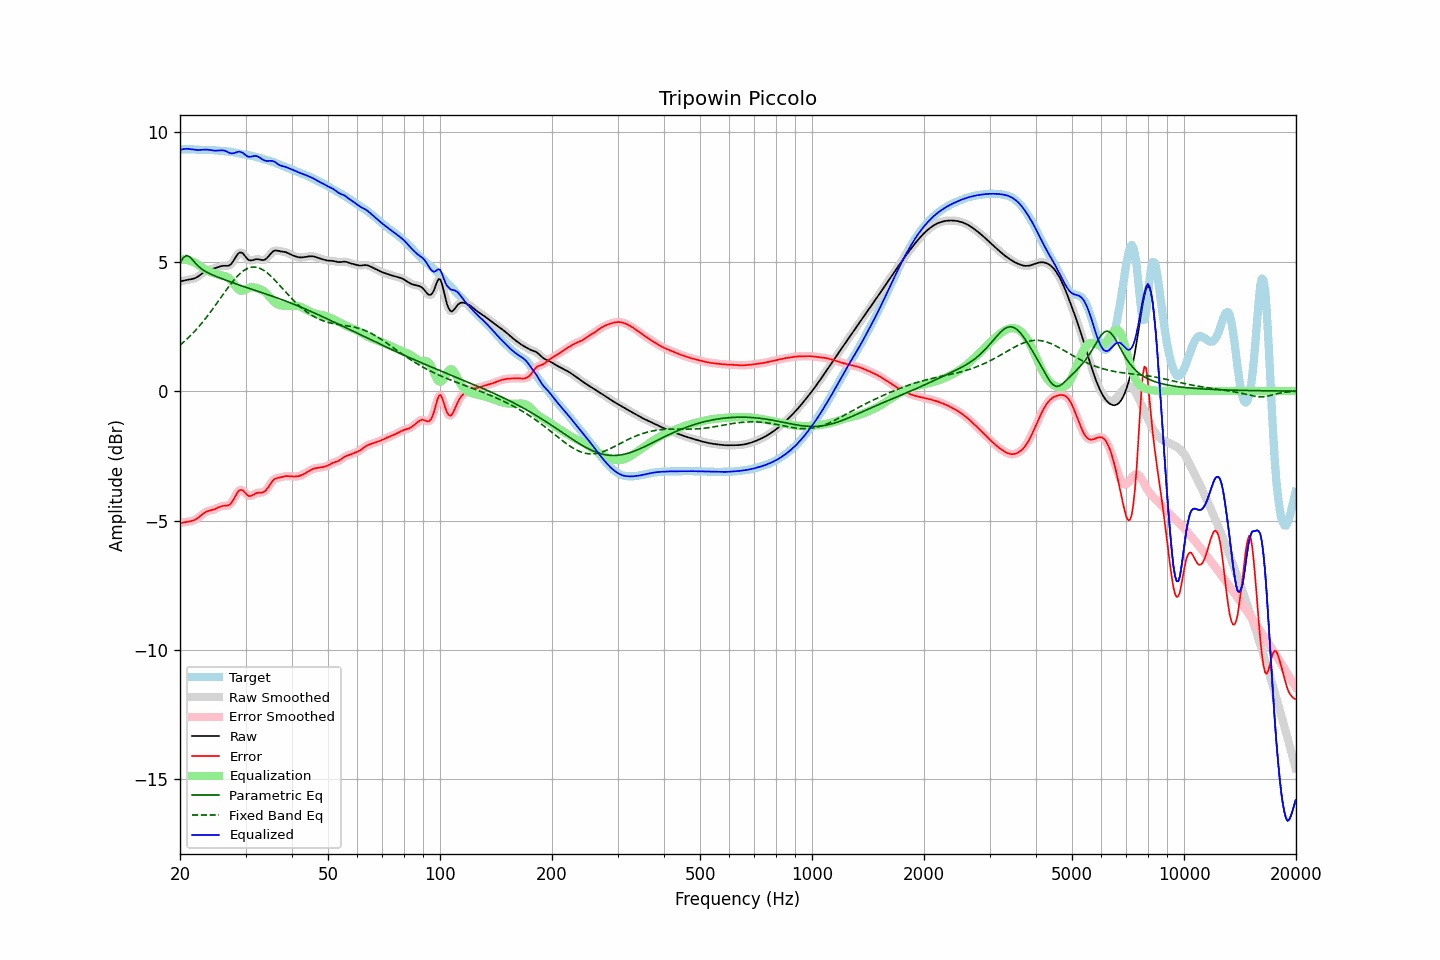

The data file committed next to this chart (first rows):
frequency, raw, error, smoothed, error_smoothed, equalization, parametric_eq, fixed_band_eq, equalized_raw, equalized_smoothed, target
20.00, 4.24, -5.10, 4.24, -5.10, 5.08, 4.93, 1.77, 9.32, 9.32, 9.34
20.20, 4.25, -5.09, 4.25, -5.09, 5.09, 5.04, 1.83, 9.34, 9.34, 9.34
20.40, 4.26, -5.08, 4.26, -5.08, 5.08, 5.15, 1.88, 9.35, 9.35, 9.34
20.61, 4.28, -5.06, 4.28, -5.06, 5.08, 5.20, 1.93, 9.36, 9.36, 9.34
20.81, 4.29, -5.05, 4.29, -5.05, 5.07, 5.24, 1.99, 9.36, 9.36, 9.35
21.02, 4.30, -5.04, 4.30, -5.04, 5.06, 5.21, 2.05, 9.36, 9.36, 9.35
21.23, 4.31, -5.03, 4.31, -5.03, 5.04, 5.19, 2.11, 9.35, 9.35, 9.35
21.44, 4.32, -5.02, 4.32, -5.02, 5.02, 5.12, 2.17, 9.34, 9.34, 9.34
21.66, 4.34, -5.00, 4.34, -5.00, 5.00, 5.06, 2.24, 9.33, 9.33, 9.34
21.87, 4.36, -4.98, 4.36, -4.98, 4.97, 4.99, 2.30, 9.32, 9.33, 9.34
22.09, 4.38, -4.95, 4.38, -4.95, 4.94, 4.92, 2.37, 9.32, 9.32, 9.33
22.31, 4.42, -4.91, 4.42, -4.91, 4.90, 4.85, 2.44, 9.32, 9.32, 9.33
22.54, 4.46, -4.86, 4.46, -4.86, 4.85, 4.79, 2.51, 9.31, 9.32, 9.32
22.76, 4.51, -4.81, 4.51, -4.81, 4.81, 4.74, 2.58, 9.32, 9.32, 9.32
22.99, 4.56, -4.76, 4.56, -4.76, 4.76, 4.69, 2.66, 9.32, 9.32, 9.31
23.22, 4.60, -4.71, 4.60, -4.71, 4.72, 4.65, 2.74, 9.33, 9.33, 9.31
23.45, 4.64, -4.67, 4.64, -4.67, 4.69, 4.61, 2.81, 9.33, 9.33, 9.31
23.69, 4.67, -4.64, 4.67, -4.64, 4.65, 4.58, 2.89, 9.33, 9.33, 9.31
23.92, 4.69, -4.62, 4.69, -4.62, 4.63, 4.55, 2.98, 9.32, 9.32, 9.31
24.16, 4.71, -4.60, 4.71, -4.60, 4.60, 4.52, 3.06, 9.31, 9.31, 9.31
24.40, 4.72, -4.59, 4.72, -4.59, 4.58, 4.49, 3.14, 9.30, 9.30, 9.31
24.65, 4.73, -4.57, 4.73, -4.57, 4.56, 4.47, 3.23, 9.29, 9.29, 9.31
24.89, 4.75, -4.55, 4.75, -4.55, 4.54, 4.44, 3.31, 9.29, 9.29, 9.30
25.14, 4.77, -4.52, 4.77, -4.52, 4.52, 4.42, 3.40, 9.29, 9.29, 9.29
25.39, 4.80, -4.49, 4.80, -4.49, 4.50, 4.39, 3.49, 9.29, 9.29, 9.29
25.65, 4.82, -4.46, 4.82, -4.46, 4.48, 4.37, 3.58, 9.30, 9.30, 9.28
25.91, 4.83, -4.44, 4.83, -4.44, 4.47, 4.34, 3.66, 9.30, 9.30, 9.28
26.16, 4.84, -4.43, 4.84, -4.43, 4.46, 4.32, 3.75, 9.30, 9.29, 9.27
26.43, 4.84, -4.43, 4.84, -4.43, 4.44, 4.30, 3.84, 9.28, 9.28, 9.27
26.69, 4.84, -4.42, 4.84, -4.43, 4.42, 4.27, 3.92, 9.26, 9.25, 9.26
26.96, 4.84, -4.41, 4.84, -4.41, 4.38, 4.25, 4.01, 9.22, 9.22, 9.26
27.23, 4.87, -4.38, 4.87, -4.38, 4.33, 4.23, 4.09, 9.19, 9.20, 9.25
27.50, 4.92, -4.32, 4.93, -4.31, 4.26, 4.20, 4.17, 9.18, 9.19, 9.24
27.77, 5.01, -4.22, 5.01, -4.22, 4.18, 4.18, 4.25, 9.19, 9.19, 9.23
28.05, 5.11, -4.11, 5.11, -4.11, 4.09, 4.16, 4.32, 9.20, 9.20, 9.22
28.33, 5.21, -3.99, 5.21, -3.99, 4.01, 4.14, 4.39, 9.22, 9.22, 9.20
28.62, 5.30, -3.89, 5.29, -3.90, 3.95, 4.12, 4.46, 9.24, 9.24, 9.19
28.90, 5.35, -3.83, 5.34, -3.83, 3.90, 4.09, 4.52, 9.25, 9.24, 9.18
29.19, 5.35, -3.82, 5.35, -3.82, 3.88, 4.07, 4.58, 9.23, 9.23, 9.17
29.48, 5.33, -3.83, 5.32, -3.84, 3.88, 4.05, 4.62, 9.21, 9.20, 9.16
29.78, 5.25, -3.89, 5.25, -3.89, 3.90, 4.03, 4.67, 9.15, 9.16, 9.15
30.08, 5.18, -3.96, 5.18, -3.96, 3.93, 4.01, 4.71, 9.11, 9.11, 9.14
30.38, 5.10, -4.02, 5.11, -4.02, 3.97, 3.99, 4.74, 9.07, 9.07, 9.12
30.68, 5.05, -4.06, 5.06, -4.05, 3.99, 3.97, 4.76, 9.05, 9.05, 9.11
30.99, 5.05, -4.05, 5.05, -4.05, 4.01, 3.95, 4.78, 9.05, 9.05, 9.10
31.30, 5.06, -4.03, 5.05, -4.03, 4.01, 3.93, 4.79, 9.07, 9.07, 9.08
31.61, 5.07, -3.99, 5.07, -3.99, 4.01, 3.91, 4.79, 9.08, 9.08, 9.07
31.93, 5.09, -3.95, 5.09, -3.96, 3.99, 3.88, 4.79, 9.09, 9.08, 9.05
32.24, 5.10, -3.94, 5.10, -3.94, 3.97, 3.86, 4.78, 9.07, 9.07, 9.03
32.57, 5.09, -3.92, 5.09, -3.93, 3.95, 3.84, 4.76, 9.05, 9.04, 9.02
32.89, 5.08, -3.92, 5.08, -3.92, 3.93, 3.82, 4.74, 9.00, 9.00, 9.00
33.22, 5.06, -3.92, 5.06, -3.92, 3.90, 3.80, 4.70, 8.96, 8.96, 8.98
33.55, 5.06, -3.90, 5.07, -3.90, 3.86, 3.78, 4.67, 8.92, 8.93, 8.96
33.89, 5.09, -3.86, 5.09, -3.85, 3.82, 3.76, 4.62, 8.90, 8.90, 8.94
34.23, 5.13, -3.79, 5.14, -3.79, 3.76, 3.74, 4.58, 8.89, 8.89, 8.92
34.57, 5.20, -3.70, 5.20, -3.70, 3.69, 3.72, 4.53, 8.89, 8.89, 8.90
34.92, 5.28, -3.61, 5.28, -3.61, 3.62, 3.70, 4.47, 8.90, 8.89, 8.89
35.27, 5.35, -3.52, 5.35, -3.52, 3.55, 3.68, 4.41, 8.89, 8.89, 8.87
35.62, 5.40, -3.44, 5.40, -3.45, 3.48, 3.65, 4.35, 8.88, 8.88, 8.84
35.97, 5.43, -3.39, 5.42, -3.40, 3.43, 3.63, 4.29, 8.85, 8.85, 8.82
... 635 more rows
